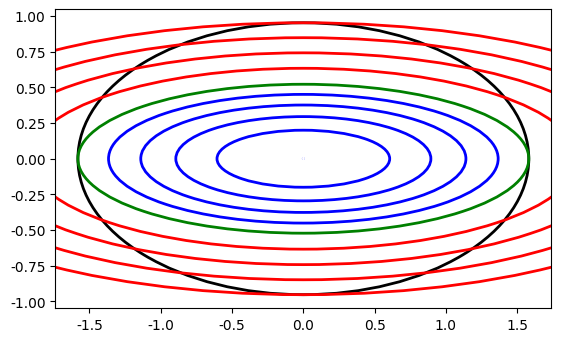

Write Python code to recreate this figure.
import argparse
import math

import matplotlib
import numpy as np
from scipy.special import ellipj
from matplotlib.patches import Ellipse
from matplotlib.pyplot import cm

(PLOT_NOPLOT, PLOT_PGF, PLOT_SCREEN, PLOT_PDF)=range(0, 4)

def output(out, s):
    (ax, outfile)=out
    print(s)
    outfile.write(s + "\n")

def pgf_setup(plot_status=PLOT_NOPLOT):
    if plot_status==PLOT_PGF:
        matplotlib.use('pgf')
        pgf_with_rc_fonts = {
            "font.family" : "serif",
            "font.serif" : [],
            "font.sans-serif" : ["DejaVu Sans"],
            "font.monospace" : [],
        }
    
        matplotlib.rcParams.update(pgf_with_rc_fonts)
    elif plot_status==PLOT_PDF:
        matplotlib.use('pdf')

# density 689 
SWAN_VESTA_BOX=[0.016760206663199998, 29.37, 47.6, 17.4, 1.0] # mass, dimensions, thickness

def mi_rec_prism(m, h, d, w): # b, a, c
    return [
        m * (h**2 + w**2) / 12,
        m * (h**2 + d**2) / 12,
        m * (d**2 + w**2) / 12]

def mi_hollow_rec_prism(m, h, d, w, thickness):
    outer=mi_rec_prism(m, h, d, w)
    inner=mi_rec_prism(m, h - thickness, d - thickness, w - thickness)
    return [a - b for a, b in zip(outer, inner)]
        
def plot_ellipse(out, width, height, centre=(0, 0), colour="black", lw=2):
    (ax, outfile) = out
    ellipse = Ellipse(xy=centre, width=width, height=height, 
                        edgecolor=colour, fc="none" , lw=lw)
    ax.add_patch(ellipse)
    s="\draw [{colour}] (0, 0) ellipse ({width:.3f}cm and {height:.3f}cm);".format(**locals())
    output(out, s)

def ellipsoid_projection(ax, A, B, n):
    '''Projects the ellipsoid defined by A\dot x = B onto 
    the plane normal to direction n0 into the plane n1, n2.'''

    width=2*math.sqrt(B/A[n[1] - 1])
    height=2*math.sqrt(B/A[n[2] - 1])

    #print("Plotting ellipse {} x {}".format(width, height))
    plot_ellipse(ax, width, height)

    return(width, height)

def ellipse(I=[1.0, 3.0, 5.0], T=100.0):
    outfile=open("e1.tex", "w")

    plt.figure()
    ax=plt.gca()

    out=(ax, outfile)

    # energy ellipsoid from 1 onto 2, 3
    (mainwidth, mainheight) = ellipsoid_projection(out, I, T, [1, 2, 3])
    plt.axis('scaled')

    divisions=6
    [I1, I2, I3]=I
    for (i, L) in enumerate(np.linspace(math.sqrt(I1*T), math.sqrt(I2*T), num=divisions)):

        LL=L**2
        rhs=LL - I1*T
        width=2*math.sqrt(rhs/(I2**2 - I1*I2))
        height=2*math.sqrt(rhs/(I3**2 - I1*I3))
        if i==divisions-1:
            colour="green"
        else:
            colour="blue"
        plot_ellipse(out, width, height, colour=colour)
    
    output(out, r"\begin{scope}")
    output(out, r"\clip (0, 0) ellipse ({mainwidth:.3f}cm and {mainheight:.3f}cm);".format(**locals()))
    escaped=np.linspace(math.sqrt(I2*T), math.sqrt(I3*T), num=5)
    for L in escaped[1:]:
        LL=L**2
        rhs=LL - I1*T
        width=2*math.sqrt(rhs/(I2**2 - I1*I2))
        height=2*math.sqrt(rhs/(I3**2 - I1*I3))
        #print(L**2, I3*T, L**2 - I1*T, I1, I2, I3, I3**2 - I1*I2, (L**2 - I1*T)/I3**2 - I1*I2,  width, height)
        #print(L**2 - I1*T, I3**2 - I1*I2, (L**2 - I1*T)/(I3**2 - I1*I2), L**2, I3*T, T/I3)
        plot_ellipse(out, width, height, colour="red")

    output(out, r"\end{scope}")
#    #ax.set_xlim(0, 200)
    #ax.set_ylim(0, 200)

    #ax.relim()
    #ax.autoscale_view(tight=False)

    #plt.legend(range(0,10))
    # plt.show()

def make_data(I, T):
    [I1, I2, I3]=I
    A=I2 - I1
    B=I3 - I2
    C=I3 - I1


    N=np.linspace(math.sqrt(I1*T), math.sqrt(I3*T), 20)
    for (lnumber, L) in enumerate(N):
        (ktype, k)=modulus(I, T, L)
        outfile=open("L{}.dat".format(lnumber), "w")
        outfile.write("t\t omega1 \t omega2 \t omega3\n")
        #print("#"*32)
        #print("Sequence={}, L={}, ktype={}".format(lnumber, L, ktype))
        U=I3*T-L**2
        V=L**2 - I2*T
        if V > 0:
            for t in np.linspace(0, 0.1, 50):
                argument=-t*math.sqrt(C*V/I1*I2*I3)
                if not int(k - 1)==1:
                    (sn, cn, dn, ph) = ellipj(argument, k)
                else:
                    sn=np.tanh(argument)
                    cs=np.cosh(argument)
                    if int(cs - 1)==0:
                        print("********zero cosh for V={V}, t={t}, argument={argument}".format(**locals()))
                        cn=0
                        dn=0
                    else:
                        cn=1/cs
                        dn=1/cs
                #print(U, I1, C)
                omega1=math.sqrt(U/I1*C)*sn
                omega2=math.sqrt(U/I2*B)*cn
                omega3=math.sqrt(U/I3*B)*dn
                #print("{}\t{}".format(t, omega1))
                outfile.write("{}\t{}\t{}\t{}\n".format(t, omega1, omega2, omega3))
    

def hyperbola(I, T):
    [I1, I2, I3]=I
    
    s='''
    \begin{tikzpicture}
    \begin{axis}[
        xlabel={$\omega_2$},
        ylabel={$\omega_1$},
        xmin={omega2_min},xmax={omega2_max},
        ymin=-5,ymax=5]
        \addplot [red,thick,domain=-2:2] ({sinh(x)}, {cosh(x)});
        \addplot [red,thick,domain=-2:2] ({sinh(x)}, {-cosh(x)});
        \addplot[green,dashed] expression {x};
        \addplot[green,dashed] expression {-x};
    \end{axis}
    \end{tikzpicture}
    '''

def modulus(I, T, L):

    [I1, I2, I3]=I
    ksquared=((I3*T - L**2)*(I2 - I1))/((L**2 - I2*T)*(I3 - I1))
    #print(ksquared)
    if ksquared > 0:
        return("real", math.sqrt(ksquared))
    else:
        return("imaginary", math.sqrt(-ksquared))

if __name__=="__main__":
    parser = argparse.ArgumentParser(description="Make plots")
    parser.add_argument('-s', '--screen', action="store_true")
    parser.add_argument('-p', '--pdf', action="store_true")
    args=parser.parse_args()
    if args.screen:
        plot_status=PLOT_SCREEN
    elif args.pdf:
        plot_status=PLOT_PDF
    else:
        plot_status=PLOT_PGF

    pgf_setup(plot_status)

    import matplotlib.pyplot as plt

    #matchbox=[0.1279, 0.1788, 0.2122]
    #ellipse(matchbox, T=2*math.pi*0.1279) # realistic rotation
    

    I = [1.0, 4.0, 11.0]
    T = 10.0
    ellipse(I, T)
    hyperbola(I, T)
    
    #make_data(I, T)
